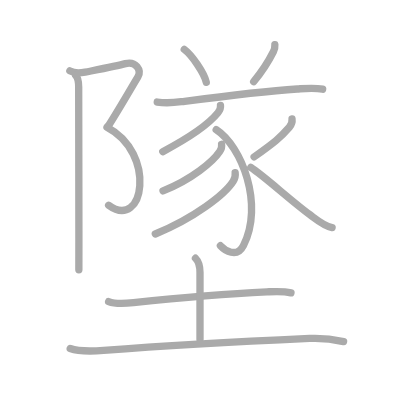
t = 0.00 s
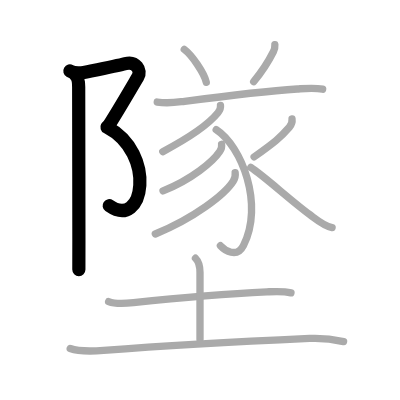
t = 3.00 s
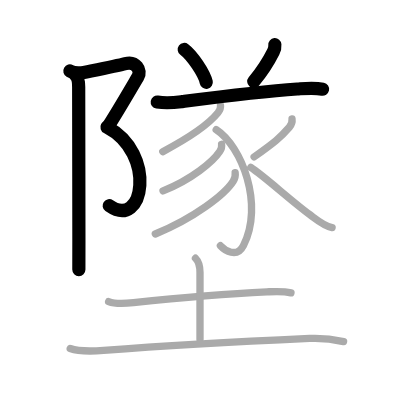
t = 6.00 s
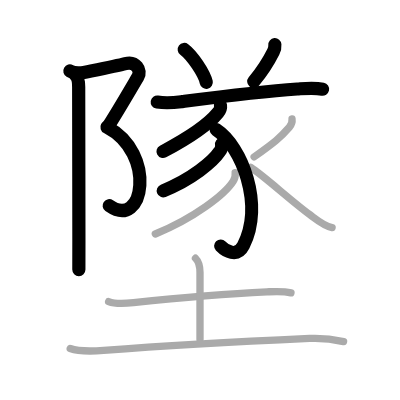
t = 9.00 s
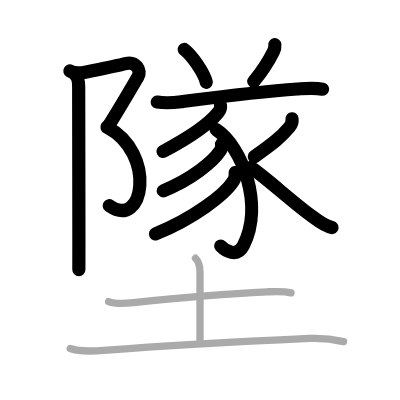
t = 12.00 s
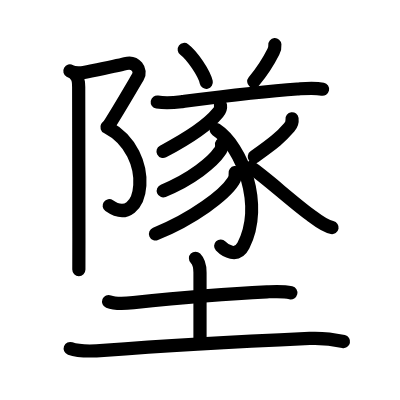
t = 15.00 s

The animated SVG that drew these frames (rendered in a browser with its animation timeline set to each time). Animation: 15 SMIL elements (animate=15); one cycle of 15.00 s.

<?xml version="1.0" standalone="no"?>
<!DOCTYPE svg PUBLIC "-//W3C//DTD SVG 1.1//EN"   "http://www.w3.org/Graphics/SVG/1.1/DTD/svg11.dtd">
<svg width="400px" height="400px"  version="1.1" xmlns="http://www.w3.org/2000/svg">
  <defs>
    <marker id="Triangle" viewBox="0 0 10 10" refX="0" refY="5" markerUnits="strokeWidth" markerWidth="3" style="stroke-opacity:0%;fill:#aaaaaa;" markerHeight="2" orient="auto">
      <path d="M 0 0 L 10 5 L 0 10 z" />
    </marker>
    
    <marker id="Arrow" viewBox="0 0 10 10" refX="5" refY="5" markerUnits="strokeWidth" markerWidth="1.8" style="stroke-opacity:0%;fill:#770000;" markerHeight="2" orient="auto">
      <path d="M 0 4 L 6 4 L 4 1 L 10 5 L 4 9 L 6 6 L 0 6 z" />
        <circle cx="5" cy="5" r="5" />
      </marker>
    
    <marker id="TriangleRed" viewBox="0 0 10 10" refX="0" refY="5" markerUnits="strokeWidth" markerWidth="3" style="stroke-opacity:0%;fill:#CC0000;" markerHeight="2" orient="auto">
      <path d="M 0 0 L 10 5 L 0 10 z" />
    </marker>
    
    <marker id="ArrowRed" viewBox="0 0 10 10" refX="5" refY="5" markerUnits="strokeWidth" markerWidth="1.8" style="stroke-opacity:0%;fill:#CC0000;" markerHeight="2" orient="auto">
      <path d="M 0 4 L 6 4 L 4 1 L 10 5 L 4 9 L 6 6 L 0 6 z" />
        <circle cx="5" cy="5" r="5" />
      </marker>
    
  </defs>
  
  <path style="fill:#ffffff; fill-opacity:100%; fill-rule:evenodd; stroke-width:0;" d="M 0 0 L 400px 0 L 400px 400px L 0 400px L 0 0" />

  <g transform="scale(3.6697247706422 3.6697247706422)">
<path style="fill:none; fill-opacity:0%; fill-rule:evenodd; stroke:#aaaaaa; stroke-opacity:100%; stroke-width: 1.5pt; stroke-linejoin:round; stroke-linecap:round;" d="M19.04 19.33c0.96 0.55 2.57 0.65 4.15 0.34c5.23-1.05 8.86-1.76 10.98-2.33c2.79-0.75 4.5 1.77 3.41 3.61c-1.58 2.68-5.21 8.93-7.93 13.2"></path>
<path style="fill:none; fill-opacity:0%; fill-rule:evenodd; stroke:#aaaaaa; stroke-opacity:100%; stroke-width: 1.5pt; stroke-linejoin:round; stroke-linecap:round;" d="M29.15 34.65c13.6 7.1 10.1 28.35 0.45 21.29"></path>
<path style="fill:none; fill-opacity:0%; fill-rule:evenodd; stroke:#aaaaaa; stroke-opacity:100%; stroke-width: 1.5pt; stroke-linejoin:round; stroke-linecap:round;" d="M20.62 20.52c0.68 0.68 0.82 1.73 0.82 3.18c0 3.28 0.05 28.63 0.06 41.8c0 4.63 0 7.79-0.01 8"></path>
<path style="fill:none; fill-opacity:0%; fill-rule:evenodd; stroke:#aaaaaa; stroke-opacity:100%; stroke-width: 1.5pt; stroke-linejoin:round; stroke-linecap:round;" d="M50.21 13.47c2.12 1.58 5.46 6.5 6 8.96"></path>
<path style="fill:none; fill-opacity:0%; fill-rule:evenodd; stroke:#aaaaaa; stroke-opacity:100%; stroke-width: 1.5pt; stroke-linejoin:round; stroke-linecap:round;" d="M74.9 12.18c0.07 0.81-0.04 1.2-0.41 1.93c-1.31 2.62-2.49 4.69-5.36 8.13"></path>
<path style="fill:none; fill-opacity:0%; fill-rule:evenodd; stroke:#aaaaaa; stroke-opacity:100%; stroke-width: 1.5pt; stroke-linejoin:round; stroke-linecap:round;" d="M42.85 27.81c2.77 0.44 4.66 0.16 6.8-0.12c7.01-0.91 20.79-2.72 31.35-3.44c2.31-0.16 4.64-0.42 6.92 0.06"></path>
<path style="fill:none; fill-opacity:0%; fill-rule:evenodd; stroke:#aaaaaa; stroke-opacity:100%; stroke-width: 1.5pt; stroke-linejoin:round; stroke-linecap:round;" d="M60.08 28.72c0.13 0.9-0.1 1.29-0.69 2.01c-2.18 2.69-7.22 6.46-15.03 10.59"></path>
<path style="fill:none; fill-opacity:0%; fill-rule:evenodd; stroke:#aaaaaa; stroke-opacity:100%; stroke-width: 1.5pt; stroke-linejoin:round; stroke-linecap:round;" d="M58.91 35.33c6.97 4.54 13.09 20.42 7.42 31.59c-1.79 3.51-5.07 1.33-6.27 0.03"></path>
<path style="fill:none; fill-opacity:0%; fill-rule:evenodd; stroke:#aaaaaa; stroke-opacity:100%; stroke-width: 1.5pt; stroke-linejoin:round; stroke-linecap:round;" d="M60.38 39.32c0.11 0.74-0.06 1.39-0.51 1.96c-1.82 2.76-7.68 7.64-15.44 10.73"></path>
<path style="fill:none; fill-opacity:0%; fill-rule:evenodd; stroke:#aaaaaa; stroke-opacity:100%; stroke-width: 1.5pt; stroke-linejoin:round; stroke-linecap:round;" d="M64.08 47.03c0.13 0.89-0.05 1.61-0.53 2.37c-2.29 3.62-10.78 10.13-21.23 14.36"></path>
<path style="fill:none; fill-opacity:0%; fill-rule:evenodd; stroke:#aaaaaa; stroke-opacity:100%; stroke-width: 1.5pt; stroke-linejoin:round; stroke-linecap:round;" d="M79.58 32.38c0.1 0.82-0.2 1.67-0.74 2.29c-2.46 2.83-3.96 4.08-9.59 8.08"></path>
<path style="fill:none; fill-opacity:0%; fill-rule:evenodd; stroke:#aaaaaa; stroke-opacity:100%; stroke-width: 1.5pt; stroke-linejoin:round; stroke-linecap:round;" d="M68.33 45.62C72 48 79.17 54.62 84.48 58.53c1.79 1.32 3.78 3.06 6.02 3.49"></path>
<path style="fill:none; fill-opacity:0%; fill-rule:evenodd; stroke:#aaaaaa; stroke-opacity:100%; stroke-width: 1.5pt; stroke-linejoin:round; stroke-linecap:round;" d="M29.6 82.17c1.92 0.77 4.77 0.52 6.77 0.3c10.92-1.17 25.35-2.44 36.38-2.94c2.2-0.1 4.38-0.26 6.54 0.26"></path>
<path style="fill:none; fill-opacity:0%; fill-rule:evenodd; stroke:#aaaaaa; stroke-opacity:100%; stroke-width: 1.5pt; stroke-linejoin:round; stroke-linecap:round;" d="M53.27 70.37c0.99 0.99 1.23 2.51 1.23 3.89c0 4.75 0 12.88 0 18.25"></path>
<path style="fill:none; fill-opacity:0%; fill-rule:evenodd; stroke:#aaaaaa; stroke-opacity:100%; stroke-width: 1.5pt; stroke-linejoin:round; stroke-linecap:round;" d="M19.13 94.98c2.67 0.97 6.32 0.73 9.11 0.52c16.89-1.3 40.46-2.56 56.14-3.27c3.05-0.14 6.26 0.19 9.25 0.85"></path>

<path style="fill:none; fill-opacity:0%; fill-rule:evenodd; stroke:#000000; stroke-opacity:100%; stroke-width: 2.7pt; stroke-linejoin:round; stroke-linecap:round;" d="M19.04 19.33c0.96 0.55 2.57 0.65 4.15 0.34c5.23-1.05 8.86-1.76 10.98-2.33c2.79-0.75 4.5 1.77 3.41 3.61c-1.58 2.68-5.21 8.93-7.93 13.2" pathLength="100" stroke-dashoffset="100" stroke-dasharray="100 105"><animate id="dashAnim1" attributeName="stroke-dashoffset" from="100" to="0" dur="1s" calcMode="linear" fill="freeze"/></path>
<path style="fill:none; fill-opacity:0%; fill-rule:evenodd; stroke:#000000; stroke-opacity:100%; stroke-width: 2.7pt; stroke-linejoin:round; stroke-linecap:round;" d="M29.15 34.65c13.6 7.1 10.1 28.35 0.45 21.29" pathLength="100" stroke-dashoffset="100" stroke-dasharray="100 105"><animate id="dashAnim2" attributeName="stroke-dashoffset" from="100" to="0" dur="1s" calcMode="linear" begin="dashAnim1.end" fill="freeze"/></path>
<path style="fill:none; fill-opacity:0%; fill-rule:evenodd; stroke:#000000; stroke-opacity:100%; stroke-width: 2.7pt; stroke-linejoin:round; stroke-linecap:round;" d="M20.62 20.52c0.68 0.68 0.82 1.73 0.82 3.18c0 3.28 0.05 28.63 0.06 41.8c0 4.63 0 7.79-0.01 8" pathLength="100" stroke-dashoffset="100" stroke-dasharray="100 105"><animate id="dashAnim3" attributeName="stroke-dashoffset" from="100" to="0" dur="1s" calcMode="linear" begin="dashAnim2.end" fill="freeze"/></path>
<path style="fill:none; fill-opacity:0%; fill-rule:evenodd; stroke:#000000; stroke-opacity:100%; stroke-width: 2.7pt; stroke-linejoin:round; stroke-linecap:round;" d="M50.21 13.47c2.12 1.58 5.46 6.5 6 8.96" pathLength="100" stroke-dashoffset="100" stroke-dasharray="100 105"><animate id="dashAnim4" attributeName="stroke-dashoffset" from="100" to="0" dur="1s" calcMode="linear" begin="dashAnim3.end" fill="freeze"/></path>
<path style="fill:none; fill-opacity:0%; fill-rule:evenodd; stroke:#000000; stroke-opacity:100%; stroke-width: 2.7pt; stroke-linejoin:round; stroke-linecap:round;" d="M74.9 12.18c0.07 0.81-0.04 1.2-0.41 1.93c-1.31 2.62-2.49 4.69-5.36 8.13" pathLength="100" stroke-dashoffset="100" stroke-dasharray="100 105"><animate id="dashAnim5" attributeName="stroke-dashoffset" from="100" to="0" dur="1s" calcMode="linear" begin="dashAnim4.end" fill="freeze"/></path>
<path style="fill:none; fill-opacity:0%; fill-rule:evenodd; stroke:#000000; stroke-opacity:100%; stroke-width: 2.7pt; stroke-linejoin:round; stroke-linecap:round;" d="M42.85 27.81c2.77 0.44 4.66 0.16 6.8-0.12c7.01-0.91 20.79-2.72 31.35-3.44c2.31-0.16 4.64-0.42 6.92 0.06" pathLength="100" stroke-dashoffset="100" stroke-dasharray="100 105"><animate id="dashAnim6" attributeName="stroke-dashoffset" from="100" to="0" dur="1s" calcMode="linear" begin="dashAnim5.end" fill="freeze"/></path>
<path style="fill:none; fill-opacity:0%; fill-rule:evenodd; stroke:#000000; stroke-opacity:100%; stroke-width: 2.7pt; stroke-linejoin:round; stroke-linecap:round;" d="M60.08 28.72c0.13 0.9-0.1 1.29-0.69 2.01c-2.18 2.69-7.22 6.46-15.03 10.59" pathLength="100" stroke-dashoffset="100" stroke-dasharray="100 105"><animate id="dashAnim7" attributeName="stroke-dashoffset" from="100" to="0" dur="1s" calcMode="linear" begin="dashAnim6.end" fill="freeze"/></path>
<path style="fill:none; fill-opacity:0%; fill-rule:evenodd; stroke:#000000; stroke-opacity:100%; stroke-width: 2.7pt; stroke-linejoin:round; stroke-linecap:round;" d="M58.91 35.33c6.97 4.54 13.09 20.42 7.42 31.59c-1.79 3.51-5.07 1.33-6.27 0.03" pathLength="100" stroke-dashoffset="100" stroke-dasharray="100 105"><animate id="dashAnim8" attributeName="stroke-dashoffset" from="100" to="0" dur="1s" calcMode="linear" begin="dashAnim7.end" fill="freeze"/></path>
<path style="fill:none; fill-opacity:0%; fill-rule:evenodd; stroke:#000000; stroke-opacity:100%; stroke-width: 2.7pt; stroke-linejoin:round; stroke-linecap:round;" d="M60.38 39.32c0.11 0.74-0.06 1.39-0.51 1.96c-1.82 2.76-7.68 7.64-15.44 10.73" pathLength="100" stroke-dashoffset="100" stroke-dasharray="100 105"><animate id="dashAnim9" attributeName="stroke-dashoffset" from="100" to="0" dur="1s" calcMode="linear" begin="dashAnim8.end" fill="freeze"/></path>
<path style="fill:none; fill-opacity:0%; fill-rule:evenodd; stroke:#000000; stroke-opacity:100%; stroke-width: 2.7pt; stroke-linejoin:round; stroke-linecap:round;" d="M64.08 47.03c0.13 0.89-0.05 1.61-0.53 2.37c-2.29 3.62-10.78 10.13-21.23 14.36" pathLength="100" stroke-dashoffset="100" stroke-dasharray="100 105"><animate id="dashAnim10" attributeName="stroke-dashoffset" from="100" to="0" dur="1s" calcMode="linear" begin="dashAnim9.end" fill="freeze"/></path>
<path style="fill:none; fill-opacity:0%; fill-rule:evenodd; stroke:#000000; stroke-opacity:100%; stroke-width: 2.7pt; stroke-linejoin:round; stroke-linecap:round;" d="M79.58 32.38c0.1 0.82-0.2 1.67-0.74 2.29c-2.46 2.83-3.96 4.08-9.59 8.08" pathLength="100" stroke-dashoffset="100" stroke-dasharray="100 105"><animate id="dashAnim11" attributeName="stroke-dashoffset" from="100" to="0" dur="1s" calcMode="linear" begin="dashAnim10.end" fill="freeze"/></path>
<path style="fill:none; fill-opacity:0%; fill-rule:evenodd; stroke:#000000; stroke-opacity:100%; stroke-width: 2.7pt; stroke-linejoin:round; stroke-linecap:round;" d="M68.33 45.62C72 48 79.17 54.62 84.48 58.53c1.79 1.32 3.78 3.06 6.02 3.49" pathLength="100" stroke-dashoffset="100" stroke-dasharray="100 105"><animate id="dashAnim12" attributeName="stroke-dashoffset" from="100" to="0" dur="1s" calcMode="linear" begin="dashAnim11.end" fill="freeze"/></path>
<path style="fill:none; fill-opacity:0%; fill-rule:evenodd; stroke:#000000; stroke-opacity:100%; stroke-width: 2.7pt; stroke-linejoin:round; stroke-linecap:round;" d="M29.6 82.17c1.92 0.77 4.77 0.52 6.77 0.3c10.92-1.17 25.35-2.44 36.38-2.94c2.2-0.1 4.38-0.26 6.54 0.26" pathLength="100" stroke-dashoffset="100" stroke-dasharray="100 105"><animate id="dashAnim13" attributeName="stroke-dashoffset" from="100" to="0" dur="1s" calcMode="linear" begin="dashAnim12.end" fill="freeze"/></path>
<path style="fill:none; fill-opacity:0%; fill-rule:evenodd; stroke:#000000; stroke-opacity:100%; stroke-width: 2.7pt; stroke-linejoin:round; stroke-linecap:round;" d="M53.27 70.37c0.99 0.99 1.23 2.51 1.23 3.89c0 4.75 0 12.88 0 18.25" pathLength="100" stroke-dashoffset="100" stroke-dasharray="100 105"><animate id="dashAnim14" attributeName="stroke-dashoffset" from="100" to="0" dur="1s" calcMode="linear" begin="dashAnim13.end" fill="freeze"/></path>
<path style="fill:none; fill-opacity:0%; fill-rule:evenodd; stroke:#000000; stroke-opacity:100%; stroke-width: 2.7pt; stroke-linejoin:round; stroke-linecap:round;" d="M19.13 94.98c2.67 0.97 6.32 0.73 9.11 0.52c16.89-1.3 40.46-2.56 56.14-3.27c3.05-0.14 6.26 0.19 9.25 0.85" pathLength="100" stroke-dashoffset="100" stroke-dasharray="100 105"><animate id="dashAnim15" attributeName="stroke-dashoffset" from="100" to="0" dur="1s" calcMode="linear" begin="dashAnim14.end" fill="freeze"/></path>

</g>

</svg>  
          
